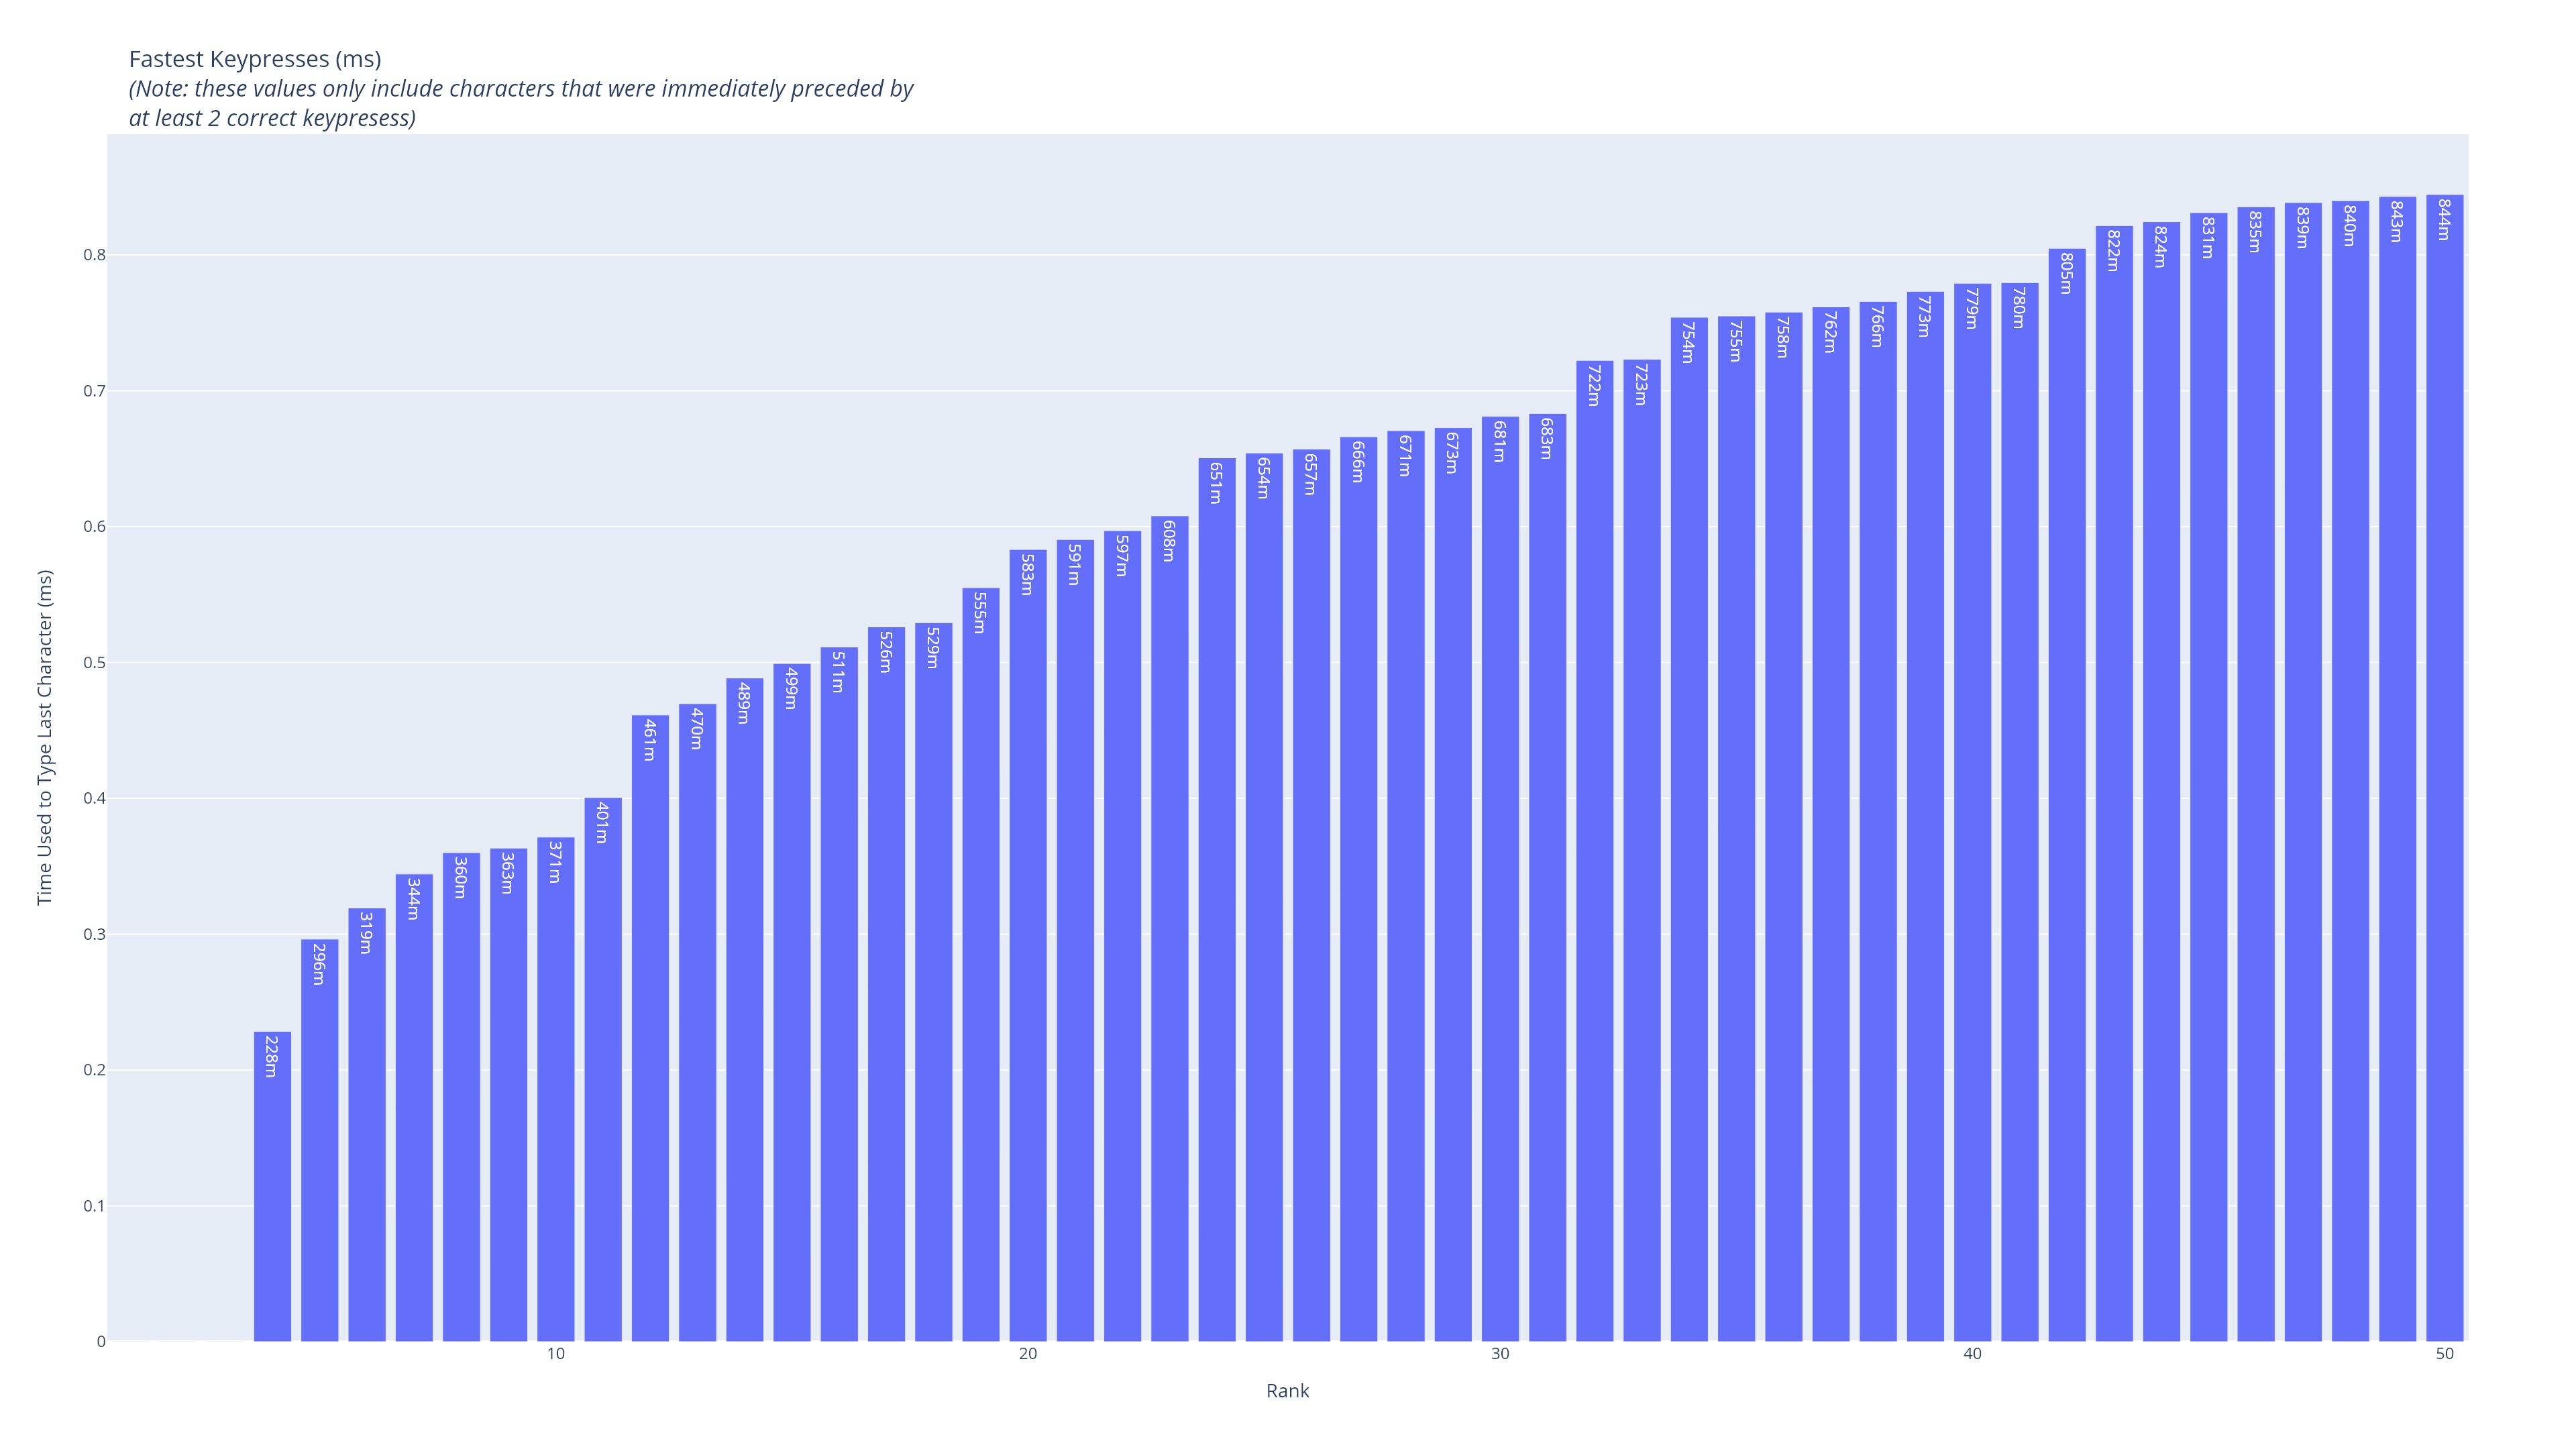

The file beside this chart, header and first rows:
, Character, Time Used to Type Last Character (ms), Last 2 Characters, Time Used to Type Last 2 Characters (ms), Count, Rank
0, h, 0.0, th, 72.97, 1, 1
1, e, 0.0, de, 137.1, 1, 2
2, e, 0.0, de, 134.8, 1, 3
3, h, 0.2284, th, 132, 1, 4
4, d, 0.2964, nd, 58.69, 1, 5
5, d, 0.3192, ld, 72.09, 1, 6
6, e, 0.3443, he, 28.69, 1, 7
7, a, 0.36, ma, 146.4, 1, 8
8, h, 0.3633, ch, 86.29, 1, 9
9, s, 0.3715, gs, 29.93, 1, 10
10, d, 0.4005, ld, 59.85, 1, 11
11, s, 0.4613, es, 89.35, 1, 12
12, h, 0.4697, th, 114.9, 1, 13
13, h, 0.4885, ch, 59.38, 1, 14
14, a, 0.4992, ma, 131, 1, 15
15, d, 0.5114, id, 87.78, 1, 16
16, h, 0.5262, th, 58.54, 1, 17
17, o, 0.5293, o, 76.53, 1, 18
18, s, 0.555, gs, 44.08, 1, 19
19, e, 0.5832, he, 47.89, 1, 20
20, s, 0.5906, ds, 44.54, 1, 21
21, h, 0.597, th, 102.2, 1, 22
22, , 0.608, f, 99.29, 1, 23
23, e, 0.6506, he, 15.91, 1, 24
24, e, 0.6542, he, 132.2, 1, 25
25, h, 0.6571, sh, 116.2, 1, 26
26, h, 0.6661, th, 99.19, 1, 27
27, e, 0.6707, he, 15.72, 1, 28
28, , 0.6728, f, 56.88, 1, 29
29, l, 0.6812, pl, 176.5, 1, 30
30, d, 0.6833, nd, 87.51, 1, 31
31, , 0.7224, e, 71.87, 1, 32
32, e, 0.7231, ce, 72.87, 1, 33
33, , 0.7541, d, 28.8, 1, 34
34, h, 0.7551, th, 117.9, 1, 35
35, h, 0.7579, th, 119.4, 1, 36
36, l, 0.7617, bl, 60.83, 1, 37
37, h, 0.7658, ch, 74.44, 1, 38
38, , 0.7732, g, 44.98, 1, 39
39, s, 0.7792, ts, 46.23, 1, 40
40, h, 0.7796, wh, 145.9, 1, 41
41, e, 0.8049, le, 45.31, 1, 42
42, a, 0.8216, ma, 133.3, 1, 43
43, h, 0.8245, th, 44.45, 1, 44
44, h, 0.8311, th, 134, 1, 45
45, a, 0.8354, ia, 89.37, 1, 46
46, e, 0.8385, te, 138.2, 1, 47
47, h, 0.8399, th, 148.8, 1, 48
48, l, 0.843, pl, 191.8, 1, 49
49, l, 0.8445, el, 58.24, 1, 50
